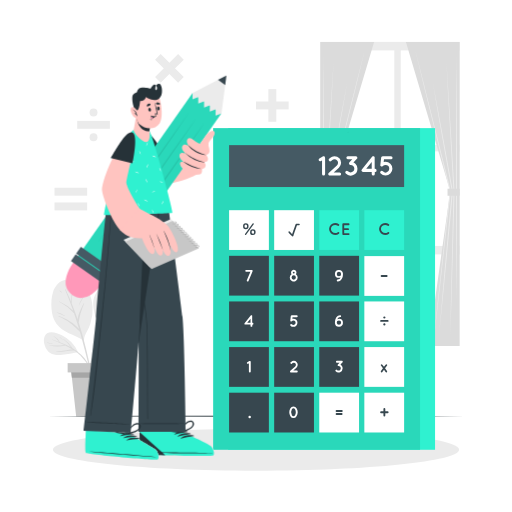
t = 0.00 s
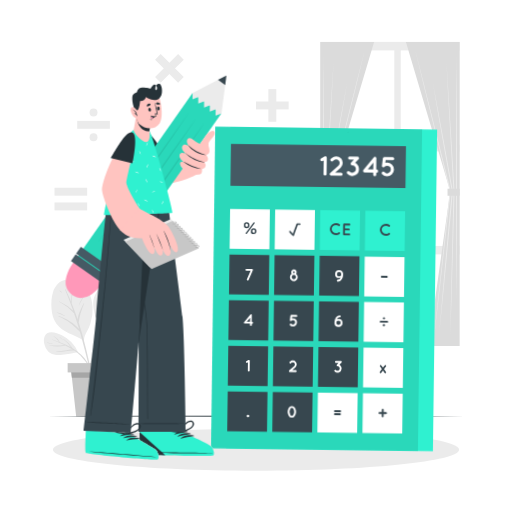
t = 0.56 s
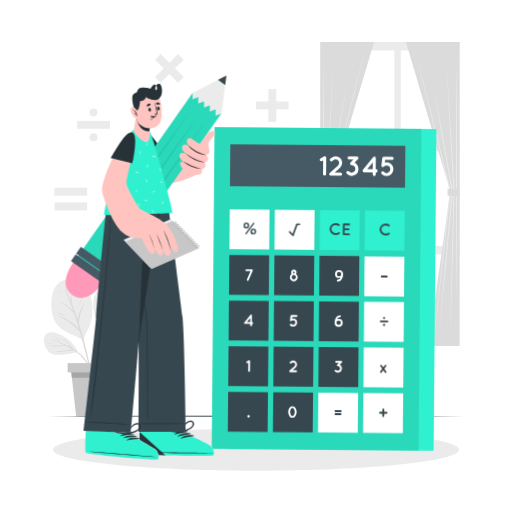
t = 1.13 s
t = 1.50 s: frame unchanged from t = 0.00 s, image omitted
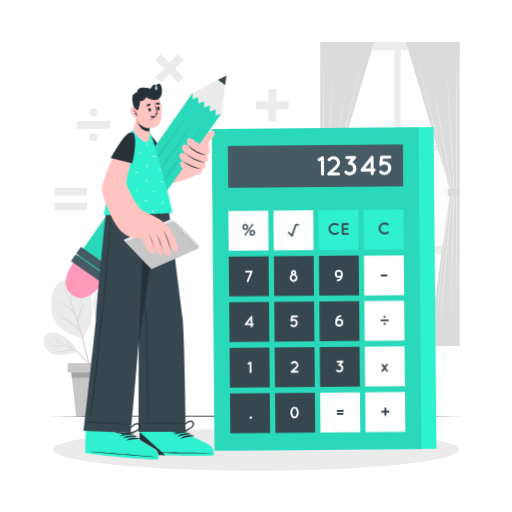
t = 1.88 s
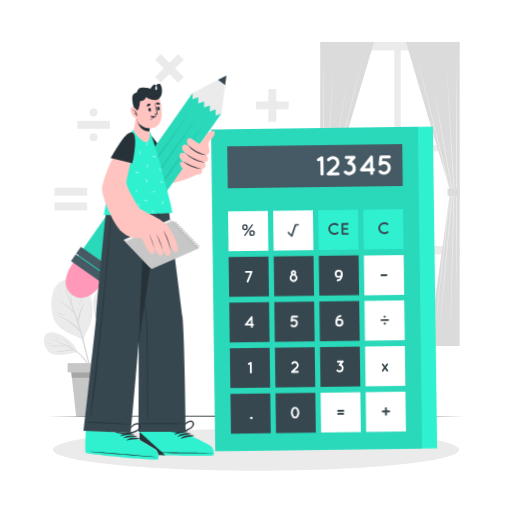
t = 2.44 s

The animated SVG that drew these frames (rendered in a browser with its animation timeline set to each time). Animation: 1 CSS @keyframes rule; one cycle of 3.00 s, repeats indefinitely.

<svg class="animated" id="freepik_stories-calculator" xmlns="http://www.w3.org/2000/svg" viewBox="0 0 500 500" version="1.1" xmlns:xlink="http://www.w3.org/1999/xlink" xmlns:svgjs="http://svgjs.com/svgjs"><style>svg#freepik_stories-calculator:not(.animated) .animable {opacity: 0;}svg#freepik_stories-calculator.animated #freepik--Calculator--inject-75 {animation: 3s Infinite  linear wind;animation-delay: 0s;}            @keyframes wind {                0% {                    transform: rotate( 0deg );                }                25% {                    transform: rotate( 1deg );                }                75% {                    transform: rotate( -1deg );                }            }        </style><g id="freepik--background-complete--inject-75" class="animable" style="transform-origin: 245.866px 223.77px;"><g id="eldqko684cpnn"><rect x="312.82" y="40.91" width="136.06" height="207.55" style="fill: rgb(235, 235, 235); transform-origin: 380.85px 144.685px; transform: rotate(180deg);" class="animable"></rect></g><g id="elnhcw9aejma"><rect x="391.37" y="49.23" width="57.51" height="92.32" style="fill: rgb(255, 255, 255); transform-origin: 420.125px 95.39px; transform: rotate(180deg);" class="animable"></rect></g><g id="elgjkchsobw9t"><rect x="327.58" y="49.23" width="57.51" height="92.32" style="fill: rgb(255, 255, 255); transform-origin: 356.335px 95.39px; transform: rotate(180deg);" class="animable"></rect></g><g id="elz4f89y6cori"><rect x="391.37" y="147.83" width="57.51" height="92.32" style="fill: rgb(255, 255, 255); transform-origin: 420.125px 193.99px; transform: rotate(180deg);" class="animable"></rect></g><g id="el7269hcoy4pn"><rect x="327.58" y="147.83" width="57.51" height="92.32" style="fill: rgb(255, 255, 255); transform-origin: 356.335px 193.99px; transform: rotate(180deg);" class="animable"></rect></g><polygon points="365.31 40.91 312.82 40.91 312.82 337.85 343.2 337.85 322 186.75 365.31 40.91" style="fill: rgb(219, 219, 219); transform-origin: 339.065px 189.38px;" id="elf2kblvh2em" class="animable"></polygon><polygon points="356.22 48.94 347.9 83.45 339.43 117.93 322.48 186.87 322.49 186.7 330.33 258.75 334.25 294.78 338 330.82 333.76 294.83 329.67 258.82 321.5 186.81 321.49 186.72 321.52 186.63 338.79 117.77 347.43 83.34 356.22 48.94" style="fill: rgb(235, 235, 235); transform-origin: 338.855px 189.88px;" id="el3tg2czoish" class="animable"></polygon><polygon points="315.95 55.03 316.19 84.81 316.33 114.59 316.45 174.15 316.33 233.7 316.19 263.48 315.95 293.26 315.7 263.48 315.56 233.7 315.45 174.15 315.56 114.59 315.7 84.81 315.95 55.03" style="fill: rgb(235, 235, 235); transform-origin: 315.95px 174.145px;" id="eldkryo6m167h" class="animable"></polygon><path d="M325.75,60.61l-1.62,31.65-1.77,31.65-3.56,63.28v0c.35,11.76.57,23.51.87,35.26l.83,35.26.83,35.26L322,328.2,320.83,293l-1-35.26-1-35.25c-.32-11.76-.71-23.51-1-35.26v0l3.87-63.27,2-31.63Z" style="fill: rgb(235, 235, 235); transform-origin: 321.79px 194.405px;" id="eligenkro9cer" class="animable"></path><path d="M332.59,323.63l-3.44-34.16-3.33-34.18c-2.13-22.79-4.34-45.57-6.4-68.37v-.13l9.73-53.21L334.1,107l5-26.58-4.6,26.66-4.67,26.64L320.37,187v-.13c2.18,22.79,4.19,45.59,6.29,68.39l3,34.2Z" style="fill: rgb(235, 235, 235); transform-origin: 329.26px 202.025px;" id="elxwnxw8dkru" class="animable"></path><g id="elzu6asn1yvzk"><rect x="312.82" y="184.26" width="11.85" height="6.92" style="fill: rgb(219, 219, 219); transform-origin: 318.745px 187.72px; transform: rotate(180deg);" class="animable"></rect></g><polygon points="396.4 40.91 448.88 40.91 448.88 337.85 418.5 337.85 439.71 186.75 396.4 40.91" style="fill: rgb(219, 219, 219); transform-origin: 422.64px 189.38px;" id="eljnp4d58ny3e" class="animable"></polygon><polygon points="405.49 48.94 414.28 83.34 422.92 117.77 440.19 186.63 440.21 186.72 440.2 186.81 432.04 258.82 427.95 294.83 423.71 330.82 427.46 294.78 431.38 258.75 439.22 186.7 439.23 186.87 422.28 117.93 413.81 83.45 405.49 48.94" style="fill: rgb(235, 235, 235); transform-origin: 422.85px 189.88px;" id="els0cfnzmzitg" class="animable"></polygon><polygon points="445.76 55.03 446 84.81 446.14 114.59 446.26 174.15 446.15 233.7 446.01 263.48 445.76 293.26 445.52 263.48 445.38 233.7 445.26 174.15 445.38 114.59 445.52 84.81 445.76 55.03" style="fill: rgb(235, 235, 235); transform-origin: 445.76px 174.145px;" id="el2q3w2ya2je3" class="animable"></polygon><path d="M436,60.61,438,92.24,440,123.87l3.88,63.27v0c-.26,11.75-.65,23.5-1,35.26l-1,35.25-1,35.26-1.17,35.25.67-35.27.83-35.26.83-35.26c.29-11.75.52-23.5.87-35.26v0l-3.56-63.28-1.77-31.65Z" style="fill: rgb(235, 235, 235); transform-origin: 439.94px 194.385px;" id="elcevmbo3ur4" class="animable"></path><path d="M429.12,323.63,432,289.42l3-34.2c2.1-22.8,4.11-45.6,6.29-68.39V187l-9.48-53.25-4.67-26.64L422.6,80.41l5,26.58,4.94,26.59,9.73,53.21v.13c-2,22.8-4.27,45.58-6.4,68.37l-3.32,34.18Z" style="fill: rgb(235, 235, 235); transform-origin: 432.435px 202.02px;" id="el85t9rhb167w" class="animable"></path><rect x="437.03" y="184.26" width="11.85" height="6.92" style="fill: rgb(219, 219, 219); transform-origin: 442.955px 187.72px;" id="elf7tj6bxkdkf" class="animable"></rect><path d="M90.4,299.46a43.71,43.71,0,0,1-2.14,16.69,45.72,45.72,0,0,1-3.14,7.21c-1.57,3-3.19,5.85-3.12,9.23.31.24-.8.12-.81-.21-8.57-5.79-20-7.61-26.25-16.49-3-4.2-4.22-9.34-4.62-14.41-.43-5.52-.19-11.58,1.63-16.85,1.53-4.45,4.53-8.63,9-10.53s10.35-1.32,14.88.48C85.58,278.47,89.73,289.66,90.4,299.46Z" style="fill: rgb(235, 235, 235); transform-origin: 70.3159px 302.82px;" id="elvqk5ge9u0o8" class="animable"></path><path d="M89.88,366.17c-.91-4.17-1.81-8.34-2.76-12.5-1.84-8.16-3.79-16.3-6-24.36q-2-7.24-4.29-14.37a82.71,82.71,0,0,1,1.74-8.59c1-3.41,2.36-6.69,3.64-10,.08-.2-.25-.34-.35-.15-2.38,4.53-5.47,10.33-6,15.87-1.79-5.38-3.73-10.71-5.86-16a66.19,66.19,0,0,1,1.39-12.82.16.16,0,0,0-.3-.08,45.83,45.83,0,0,0-1.75,11.27c-1.63-4-3.37-7.87-5.25-11.73-.17-.35-.65-.05-.51.29,2.87,6.75,5.48,13.61,7.9,20.55a43.31,43.31,0,0,0-13.43-9.22c-.22-.1-.41.21-.19.32a51.37,51.37,0,0,1,14.43,11.24q2.58,7.62,4.88,15.32C72,315.31,64.61,311.1,57.34,308.59c-.25-.08-.35.3-.11.39,8.39,3.25,14.69,8.64,20.78,15q.9,3.12,1.76,6.24Q83,342.06,85.89,354q1.38,5.73,2.7,11.47c.94,4.12,1.6,8.44,2.93,12.44.13.39.8.35.75-.1A116.61,116.61,0,0,0,89.88,366.17Z" style="fill: rgb(219, 219, 219); transform-origin: 74.6828px 330.365px;" id="elwum7qr65ugj" class="animable"></path><path d="M80.74,290.82a22.24,22.24,0,0,0-3.85,7.8c0,.07.09.13.12.05a70.74,70.74,0,0,1,4.11-7.62C81.28,290.8,80.91,290.6,80.74,290.82Z" style="fill: rgb(219, 219, 219); transform-origin: 79.0246px 294.717px;" id="ela8zieph8njb" class="animable"></path><path d="M63.3,308.27a23.52,23.52,0,0,0-7.83-3.33c-.07,0-.13.09,0,.12,1.25.64,2.58,1.12,3.85,1.72s2.51,1.32,3.8,1.89A.23.23,0,0,0,63.3,308.27Z" style="fill: rgb(219, 219, 219); transform-origin: 59.3851px 306.806px;" id="elw035houftg" class="animable"></path><path d="M60.53,285.45a16.49,16.49,0,0,0-2.46-1.8.14.14,0,0,0-.17.22,16.83,16.83,0,0,0,2.42,1.85C60.48,285.83,60.69,285.57,60.53,285.45Z" style="fill: rgb(219, 219, 219); transform-origin: 59.2226px 284.688px;" id="el4ubnx68vrx3" class="animable"></path><path d="M118.11,316.79c-6.55,1.67-13.12,3.19-19.67,4.84-.56.15-10.68-21.24-6.31-31.88,4-9.86,12.7-17,22.81-20,4.68-1.39,10.41-2.49,15.25-1.22,4.3,1.13,7.23,4.8,8.48,8.94,1.7,5.62.8,12.21-.46,17.83a31.19,31.19,0,0,1-6.94,14.3C127.68,313.54,123.21,315.5,118.11,316.79Z" style="fill: rgb(235, 235, 235); transform-origin: 115.322px 294.801px;" id="el1kw14614n2t" class="animable"></path><path d="M128.26,297.24a85.79,85.79,0,0,1-12.88,4.5,52.89,52.89,0,0,0-8.59,2.74c3-6,6.21-11.84,9.62-17.62,4.23-1.05,8.7-2.77,12-5.6a.18.18,0,0,0-.22-.28c-3.54,2.3-7.4,3.61-11.28,5.11.92-1.55,1.85-3.11,2.8-4.66.26-.43-.33-.89-.64-.48a137.3,137.3,0,0,0-9.8,15.09,70.71,70.71,0,0,1-.11-14.18.1.1,0,0,0-.19,0,47.2,47.2,0,0,0-.45,15.55c-2.44,4.44-4.69,9-6.73,13.63-.63-2.85-1.48-5.67-2-8.54A38.8,38.8,0,0,1,99.3,290c0-.12-.16-.14-.19,0a44,44,0,0,0,1.82,23c-1.19,2.78-2.33,5.58-3.39,8.39A169.82,169.82,0,0,0,87.2,365.89a.28.28,0,0,0,.55.06,222.58,222.58,0,0,1,11.37-44c2.1-5.57,4.47-11,7-16.24,3.87-1,7.73-2.37,11.54-3.52a36.1,36.1,0,0,0,10.69-4.73A.14.14,0,0,0,128.26,297.24Z" style="fill: rgb(219, 219, 219); transform-origin: 107.83px 323.474px;" id="el5kpas8vddq4" class="animable"></path><path d="M134.53,291.39c-4,1.25-7.83,3.07-11.84,4.35-.19.06-.1.35.09.32,4.22-.7,8.42-1.83,11.9-4.44C134.81,291.52,134.67,291.34,134.53,291.39Z" style="fill: rgb(219, 219, 219); transform-origin: 128.658px 293.722px;" id="elwajdo7jwoi7" class="animable"></path><path d="M102.56,281.59c0-.21-.25-.34-.32-.13-1.23,3.61-2.13,7.45-1.22,11.22,0,.15.27.16.28,0C101.64,288.92,101.57,285.26,102.56,281.59Z" style="fill: rgb(219, 219, 219); transform-origin: 101.604px 287.075px;" id="elxldztziemys" class="animable"></path><path d="M119.24,273.8a9.6,9.6,0,0,0-2,6.14c0,.14.22.23.26.06.56-2.07,1.44-3.94,2.16-5.94A.27.27,0,0,0,119.24,273.8Z" style="fill: rgb(219, 219, 219); transform-origin: 118.449px 276.923px;" id="el1fshi7pxtfy" class="animable"></path><path d="M138.71,331.72c-1.9,6-6.41,14.35-13.55,14.42-4.63,0-9.29-.51-13.94-.57-5-.08-10-.07-14.91.23-.41,0,.6-14.89,12.54-22.15,3.35-2,7.44-2.68,11.24-3.5a52.1,52.1,0,0,1,13.28-1.38c2.74.11,5,.69,6,3.5S139.62,328.85,138.71,331.72Z" style="fill: rgb(235, 235, 235); transform-origin: 118.042px 332.447px;" id="eluv9derr8v6o" class="animable"></path><path d="M133.57,324.18c-2.9.74-5.83,1.6-8.74,2.53a31.29,31.29,0,0,1,2.4-2.35c1.26-1,2.63-1.87,4-2.78.11-.08,0-.3-.1-.24a16.37,16.37,0,0,0-7.05,5.61c-3.63,1.17-7.23,2.46-10.69,3.88a39.68,39.68,0,0,0-6.84,3.61,27,27,0,0,1,2.47-4.31c1.59-2.06,3.73-3.2,5.81-4.66a.19.19,0,0,0-.19-.32,17,17,0,0,0-9.31,10.11,38.82,38.82,0,0,0-6.78,6.15c-7.91,9-14.13,20.92-14.15,33.11,0,.29.46.38.52.07A67.57,67.57,0,0,1,100,342.21q.86-1,1.74-1.89a54.71,54.71,0,0,1,6.53-.49c2.54,0,5.07.38,7.6.58,4.17.34,8.78.39,12.54-1.71.17-.09.06-.38-.13-.31-8.38,3.05-17.18-.82-25.59,1a39.4,39.4,0,0,1,12.4-8l.77-.31c5.38.65,11.07,2.05,16.31.3.15-.05.09-.29-.07-.24-5.07,1.26-9.92-.33-14.92-.58,5.44-2.12,11-3.81,16.45-5.91C134.06,324.47,134.07,324.05,133.57,324.18Z" style="fill: rgb(219, 219, 219); transform-origin: 109.175px 348.057px;" id="elxe9s8q0ebcf" class="animable"></path><path d="M136,329.48a73.45,73.45,0,0,1-7.84.59c-.06,0-.08.1,0,.11a16.3,16.3,0,0,0,7.9-.5A.1.1,0,0,0,136,329.48Z" style="fill: rgb(219, 219, 219); transform-origin: 132.12px 329.963px;" id="elf3wubpd60zw" class="animable"></path><path d="M118.25,324.31a12.62,12.62,0,0,0-3.87,2.7c-.14.12,0,.36.19.25.66-.48,1.34-.93,2-1.37a19.38,19.38,0,0,0,1.89-1.19C118.66,324.55,118.47,324.24,118.25,324.31Z" style="fill: rgb(219, 219, 219); transform-origin: 116.434px 325.794px;" id="el5vxjiv30t7g" class="animable"></path><path d="M76.07,343.71c.08.2-.2.38-.31.17h0a.28.28,0,0,1-.19.12A119.08,119.08,0,0,1,61,346.54c-3.95.35-8.51.57-12-1.72-4.69-3.11-7.77-11.42-5.24-16.69,3-6.27,12-2.87,16.56-.64A33.22,33.22,0,0,1,76.07,343.71Z" style="fill: rgb(235, 235, 235); transform-origin: 59.468px 335.651px;" id="elo4qfu3gausr" class="animable"></path><path d="M79.57,346.61A46.58,46.58,0,0,0,70.86,340,29.91,29.91,0,0,0,62,331c-.17-.11-.32.16-.16.28a39.67,39.67,0,0,1,7.44,7.83,81.66,81.66,0,0,0-10.93-5,14.6,14.6,0,0,0-5.87-5.89s-.11.05-.06.08a24.12,24.12,0,0,1,5.3,5.57c-2.22-.83-4.46-1.6-6.71-2.34-.2-.07-.27.24-.08.31,4,1.56,8.07,3.21,12,5.1a46.18,46.18,0,0,1-14.56,0,.11.11,0,0,0-.06.21,28.78,28.78,0,0,0,15.46.23,73.85,73.85,0,0,1,7.33,4.1,18.41,18.41,0,0,0-5.93.49A45.11,45.11,0,0,1,54.8,343.1c-.13,0-.17.21,0,.23,6,1,11.75-1.7,17.74-1a47.55,47.55,0,0,1,6.23,5.09,47.07,47.07,0,0,1,9.1,12.83c2.52,5.13,3.88,10.57,5.92,15.87a.19.19,0,0,0,.37-.1C92.39,365.58,87.18,354.05,79.57,346.61Z" style="fill: rgb(219, 219, 219); transform-origin: 71.2047px 352.241px;" id="el12t98kqsobq" class="animable"></path><path d="M61.35,332.28a6.83,6.83,0,0,0-1.54-1.88A6.13,6.13,0,0,0,58,329.06c-.06,0-.09.06-.06.1.5.57,1.19,1,1.72,1.52s1,1.17,1.53,1.7A.09.09,0,0,0,61.35,332.28Z" style="fill: rgb(219, 219, 219); transform-origin: 59.6463px 330.742px;" id="elx31imw7l91" class="animable"></path><path d="M51.39,335.52c-.89-.23-1.84-.21-2.75-.4a22.18,22.18,0,0,1-2.67-.8.11.11,0,0,0-.09.2,8.87,8.87,0,0,0,5.51,1.28A.15.15,0,0,0,51.39,335.52Z" style="fill: rgb(219, 219, 219); transform-origin: 48.6545px 335.077px;" id="elh2a9u2ldwnk" class="animable"></path><polygon points="108.3 357.67 107.31 368.86 103.97 406.63 74.39 406.63 70.21 368.86 68.98 357.67 108.3 357.67" style="fill: rgb(199, 199, 199); transform-origin: 88.64px 382.15px;" id="el64jlbjmc2w" class="animable"></polygon><polygon points="108.3 357.67 107.31 368.86 70.21 368.86 68.98 357.67 108.3 357.67" style="fill: rgb(166, 166, 166); transform-origin: 88.64px 363.265px;" id="el5xfm9yqrysj" class="animable"></polygon><rect x="66.05" y="354.62" width="45.18" height="9.08" style="fill: rgb(199, 199, 199); transform-origin: 88.64px 359.16px;" id="ela0n97z6z7i7" class="animable"></rect><rect x="250" y="99.11" width="31.89" height="7.74" style="fill: rgb(235, 235, 235); transform-origin: 265.945px 102.98px;" id="el59dggwrekw9" class="animable"></rect><g id="el5hpafw8awsn"><rect x="250" y="99.11" width="31.89" height="7.74" style="fill: rgb(235, 235, 235); transform-origin: 265.945px 102.98px; transform: rotate(90deg);" class="animable"></rect></g><rect x="75.39" y="118.03" width="31.89" height="7.74" style="fill: rgb(235, 235, 235); transform-origin: 91.335px 121.9px;" id="el8vutzokcmkh" class="animable"></rect><circle cx="91.34" cy="109.82" r="3.87" style="fill: rgb(235, 235, 235); transform-origin: 91.34px 109.82px;" id="elbrdbwt5qb0a" class="animable"></circle><circle cx="91.34" cy="133.97" r="3.87" style="fill: rgb(235, 235, 235); transform-origin: 91.34px 133.97px;" id="elb6cacazyfki" class="animable"></circle><g id="el4cgnb2aoqih"><rect x="149.48" y="62.9" width="31.89" height="7.74" style="fill: rgb(235, 235, 235); transform-origin: 165.425px 66.77px; transform: rotate(-45deg);" class="animable"></rect></g><g id="el8006pyepllq"><rect x="149.48" y="62.9" width="31.89" height="7.74" style="fill: rgb(235, 235, 235); transform-origin: 165.425px 66.77px; transform: rotate(45deg);" class="animable"></rect></g><rect x="53.25" y="197.72" width="31.89" height="7.74" style="fill: rgb(235, 235, 235); transform-origin: 69.195px 201.59px;" id="elgxnyvmb94id" class="animable"></rect><rect x="53.25" y="183.35" width="31.89" height="7.74" style="fill: rgb(235, 235, 235); transform-origin: 69.195px 187.22px;" id="elehkitosf1dt" class="animable"></rect></g><g id="freepik--Shadow--inject-75" class="animable" style="transform-origin: 250px 439.23px;"><path d="M448.31,439.23c0,11.28-88.78,20.42-198.31,20.42S51.69,450.51,51.69,439.23,140.47,418.81,250,418.81,448.31,428,448.31,439.23Z" style="fill: rgb(235, 235, 235); transform-origin: 250px 439.23px;" id="elqo9dkf1c8i" class="animable"></path></g><g id="freepik--Floor--inject-75" class="animable" style="transform-origin: 249.995px 406.445px;"><polygon points="46.98 406.44 97.74 406.2 148.49 406.11 250 405.95 351.51 406.11 402.26 406.2 453.01 406.44 402.26 406.69 351.51 406.78 250 406.94 148.49 406.78 97.74 406.69 46.98 406.44" style="fill: rgb(38, 50, 56); transform-origin: 249.995px 406.445px;" id="ell34wwvqy2d" class="animable"></polygon></g><g id="freepik--Calculator--inject-75" class="animable" style="transform-origin: 316.505px 282.18px;"><rect x="222.8" y="125.12" width="202.05" height="314.12" style="fill: rgb(47, 241, 208); transform-origin: 323.825px 282.18px;" id="elflun4n7ga1" class="animable"></rect><rect x="208.16" y="125.12" width="202.05" height="314.12" style="fill: rgb(47, 241, 208); transform-origin: 309.185px 282.18px;" id="el9ytqurzf7vf" class="animable"></rect><g id="el6y6bpilt5qo"><rect x="208.16" y="125.12" width="202.05" height="314.12" style="opacity: 0.1; transform-origin: 309.185px 282.18px;" class="animable"></rect></g><rect x="223.72" y="205.26" width="38.85" height="38.85" style="fill: rgb(255, 255, 255); transform-origin: 243.145px 224.685px;" id="elfy5e98ireym" class="animable"></rect><rect x="267.74" y="205.26" width="38.85" height="38.85" style="fill: rgb(255, 255, 255); transform-origin: 287.165px 224.685px;" id="el9iqds9nunb8" class="animable"></rect><rect x="311.77" y="205.26" width="38.85" height="38.85" style="fill: rgb(47, 241, 208); transform-origin: 331.195px 224.685px;" id="elq49bwuj3s6" class="animable"></rect><rect x="355.79" y="205.26" width="38.85" height="38.85" style="fill: rgb(47, 241, 208); transform-origin: 375.215px 224.685px;" id="elbc7c7sm88xj" class="animable"></rect><rect x="223.72" y="249.82" width="38.85" height="38.85" style="fill: rgb(55, 71, 79); transform-origin: 243.145px 269.245px;" id="ela50phh2r9n" class="animable"></rect><rect x="267.74" y="249.82" width="38.85" height="38.85" style="fill: rgb(55, 71, 79); transform-origin: 287.165px 269.245px;" id="el3374y9vc34z" class="animable"></rect><rect x="311.77" y="249.82" width="38.85" height="38.85" style="fill: rgb(55, 71, 79); transform-origin: 331.195px 269.245px;" id="el2782va3e25k" class="animable"></rect><rect x="355.79" y="250.1" width="38.85" height="38.85" style="fill: rgb(255, 255, 255); transform-origin: 375.215px 269.525px;" id="elp2cq4kzwss" class="animable"></rect><rect x="223.72" y="294.38" width="38.85" height="38.85" style="fill: rgb(55, 71, 79); transform-origin: 243.145px 313.805px;" id="elpwx3vo5gtt" class="animable"></rect><rect x="267.74" y="294.38" width="38.85" height="38.85" style="fill: rgb(55, 71, 79); transform-origin: 287.165px 313.805px;" id="elbaxwpis35bj" class="animable"></rect><rect x="311.77" y="294.38" width="38.85" height="38.85" style="fill: rgb(55, 71, 79); transform-origin: 331.195px 313.805px;" id="el9mlck53v42d" class="animable"></rect><rect x="355.79" y="294.38" width="38.85" height="38.85" style="fill: rgb(255, 255, 255); transform-origin: 375.215px 313.805px;" id="el4rs551zoaxq" class="animable"></rect><rect x="223.72" y="338.94" width="38.85" height="38.85" style="fill: rgb(55, 71, 79); transform-origin: 243.145px 358.365px;" id="el1xc7fpelgih" class="animable"></rect><rect x="267.74" y="338.94" width="38.85" height="38.85" style="fill: rgb(55, 71, 79); transform-origin: 287.165px 358.365px;" id="elmjc49h67vh" class="animable"></rect><rect x="311.77" y="338.94" width="38.85" height="38.85" style="fill: rgb(55, 71, 79); transform-origin: 331.195px 358.365px;" id="el2n8vdgcy07y" class="animable"></rect><rect x="355.79" y="338.94" width="38.85" height="38.85" style="fill: rgb(255, 255, 255); transform-origin: 375.215px 358.365px;" id="el5kbgizh1pd" class="animable"></rect><rect x="223.72" y="383.5" width="38.85" height="38.85" style="fill: rgb(55, 71, 79); transform-origin: 243.145px 402.925px;" id="el0g3y6uyk1l5b" class="animable"></rect><rect x="267.74" y="383.5" width="38.85" height="38.85" style="fill: rgb(55, 71, 79); transform-origin: 287.165px 402.925px;" id="elygd0foabtnc" class="animable"></rect><rect x="311.77" y="383.5" width="38.85" height="38.85" style="fill: rgb(255, 255, 255); transform-origin: 331.195px 402.925px;" id="elm4qiwa1mnd" class="animable"></rect><rect x="355.79" y="383.5" width="38.85" height="38.85" style="fill: rgb(255, 255, 255); transform-origin: 375.215px 402.925px;" id="el3d4mr8wio27" class="animable"></rect><path d="M237.37,220.91v0a2.73,2.73,0,0,1,2.69-2.89,2.69,2.69,0,0,1,2.65,2.86v0a2.74,2.74,0,0,1-2.69,2.9A2.7,2.7,0,0,1,237.37,220.91Zm3.9,0v0c0-.9-.52-1.65-1.25-1.65s-1.21.75-1.21,1.62v0c0,.93.52,1.65,1.25,1.65S241.27,221.78,241.27,220.91Zm-2,7.55,7.43-10.14a.6.6,0,0,1,.55-.29.63.63,0,0,1,.64.63.75.75,0,0,1-.14.42l-7.43,10.14a.67.67,0,0,1-.56.29.62.62,0,0,1-.63-.63A.73.73,0,0,1,239.23,228.46Zm5-1.76v0a2.73,2.73,0,0,1,2.69-2.89,2.7,2.7,0,0,1,2.65,2.86v0a2.74,2.74,0,0,1-2.68,2.9A2.71,2.71,0,0,1,244.21,226.7Zm3.9,0v0c0-.9-.52-1.65-1.24-1.65s-1.22.75-1.22,1.62v0c0,.93.52,1.65,1.25,1.65S248.11,227.57,248.11,226.7Z" style="fill: rgb(55, 71, 79); transform-origin: 243.49px 223.795px;" id="el664nf2k9fib" class="animable"></path><path d="M321.35,223.61a5.94,5.94,0,0,1,5.93-5.83,6,6,0,0,1,3.74,1.27.93.93,0,0,1-1.13,1.47,4.06,4.06,0,0,0-2.61-.89,4.29,4.29,0,0,0-2.91,1.16,4,4,0,0,0-1.18,2.82,3.91,3.91,0,0,0,1.18,2.81,4.3,4.3,0,0,0,2.91,1.17,4.08,4.08,0,0,0,2.61-.89,1,1,0,0,1,1.29.17,1,1,0,0,1-.16,1.3,6.06,6.06,0,0,1-3.74,1.26A5.91,5.91,0,0,1,321.35,223.61Z" style="fill: rgb(55, 71, 79); transform-origin: 326.35px 223.605px;" id="elppxn68ntg2h" class="animable"></path><path d="M334.32,228.54V219a.87.87,0,0,1,.89-.89h5.28a.9.9,0,0,1,0,1.79h-4.38v3h3.77a.9.9,0,0,1,0,1.8h-3.77v3h4.38a.92.92,0,0,1,.89.91.91.91,0,0,1-.89.89h-5.24s0,0,0,0v0A.88.88,0,0,1,334.32,228.54Z" style="fill: rgb(55, 71, 79); transform-origin: 337.848px 223.806px;" id="eliltpx7xvzfm" class="animable"></path><path d="M370.17,223.61a5.94,5.94,0,0,1,5.93-5.83,6,6,0,0,1,3.74,1.27.93.93,0,0,1-1.13,1.47,4.08,4.08,0,0,0-2.61-.89,4.29,4.29,0,0,0-2.91,1.16,4,4,0,0,0-1.18,2.82,3.91,3.91,0,0,0,1.18,2.81,4.3,4.3,0,0,0,2.91,1.17,4.1,4.1,0,0,0,2.61-.89,1,1,0,0,1,1.29.17,1,1,0,0,1-.16,1.3,6.09,6.09,0,0,1-3.74,1.26A5.91,5.91,0,0,1,370.17,223.61Z" style="fill: rgb(55, 71, 79); transform-origin: 375.17px 223.605px;" id="elpv81asatdt9" class="animable"></path><path d="M246.69,264.78l-4,9.56a.85.85,0,0,1-.82.54.86.86,0,0,1-.34-.07.91.91,0,0,1-.49-1.16l3.5-8.3h-4.18a.92.92,0,0,1-.89-.91.89.89,0,0,1,.89-.89h5.55a.47.47,0,0,1,.16,0,1.4,1.4,0,0,1,.34.13l0,.05s.05,0,.06.06.05.05.07.07,0,.05,0,.06l0,.08.06.09s0,.06,0,.08a.19.19,0,0,1,0,.08,1,1,0,0,1,0,.35A.5.5,0,0,1,246.69,264.78Z" style="fill: rgb(255, 255, 255); transform-origin: 243.08px 269.212px;" id="elxn8rojlow7" class="animable"></path><path d="M290.7,271a3.87,3.87,0,1,1-6-3.22,2.67,2.67,0,1,1,4.81-1.6,2.62,2.62,0,0,1-.54,1.6A3.88,3.88,0,0,1,290.7,271Zm-1.77,0a2.11,2.11,0,0,0-2.08-2.11,2.13,2.13,0,0,0-2.12,2.11,2.11,2.11,0,0,0,2.12,2.08A2.08,2.08,0,0,0,288.93,271Zm-3-4.82a.91.91,0,1,0,1.82,0,.9.9,0,0,0-.89-.89A.91.91,0,0,0,285.92,266.21Z" style="fill: rgb(255, 255, 255); transform-origin: 286.83px 269.197px;" id="elk69yl5tw4j" class="animable"></path><path d="M327.07,267.47a3.93,3.93,0,0,1,7.83-.4l0,0c0,.3,0,.61,0,.92a9.3,9.3,0,0,1-.57,3.31,5.64,5.64,0,0,1-2.09,2.77,4.59,4.59,0,0,1-2.42.76.9.9,0,0,1-.94-.86.92.92,0,0,1,.87-.93,3,3,0,0,0,1.52-.46,3.12,3.12,0,0,0,1-1.13,2.74,2.74,0,0,0,.21-.42,3.8,3.8,0,0,1-1.55.32A3.91,3.91,0,0,1,327.07,267.47Zm1.8,0a2.13,2.13,0,1,0,4.25,0,2.13,2.13,0,0,0-4.25,0Z" style="fill: rgb(255, 255, 255); transform-origin: 330.985px 269.225px;" id="el3j61za3xuxx" class="animable"></path><path d="M371.74,269.53a1,1,0,0,1,1-1h5a1,1,0,0,1,0,1.93h-5A1,1,0,0,1,371.74,269.53Z" style="fill: rgb(55, 71, 79); transform-origin: 375.109px 269.495px;" id="elivf3jf2m44" class="animable"></path><path d="M247.48,316.15a.89.89,0,0,1-.91.89h-.16v1.23a.89.89,0,0,1-1.78,0V317h-5.09a.77.77,0,0,1-.55-.2.86.86,0,0,1-.15-1.24l6-7.44s0,0,0,0l0-.07A.18.18,0,0,0,245,308s0,0,.06-.05,0,0,.1,0,0-.05.06-.05l.1,0a.1.1,0,0,0,.07,0h.27a.12.12,0,0,0,.08,0s.07,0,.1,0l.06,0,.09.06s0,0,.08.05,0,0,0,0,.05,0,.05,0l.07.07,0,.06a.3.3,0,0,1,.07.08.11.11,0,0,0,0,.07.19.19,0,0,1,0,.09s0,.05,0,.07a.13.13,0,0,1,0,.09s0,.05,0,.09v6.58h.16A.9.9,0,0,1,247.48,316.15Zm-2.85-4.89-3.22,4h3.22Z" style="fill: rgb(255, 255, 255); transform-origin: 243.062px 313.53px;" id="elnq83hkrbkl" class="animable"></path><path d="M289.3,312.3a4,4,0,0,1,1.18,2.85A4.07,4.07,0,0,1,289.3,318a4,4,0,0,1-2.83,1.18h0a3.92,3.92,0,0,1-2.81-1.18.9.9,0,0,1,0-1.3.92.92,0,0,1,1.29,0,2.16,2.16,0,0,0,3.09,0,2.19,2.19,0,0,0,.65-1.53,2.19,2.19,0,0,0-2.18-2.19,2.19,2.19,0,0,0-1.56.63.91.91,0,0,1-1.29,0c-.07-.06-.11-.14-.18-.21s0-.05,0-.05a.12.12,0,0,0,0-.08c0-.05,0-.08,0-.11s0,0,0,0a.66.66,0,0,1,0-.28l.49-4.19a.93.93,0,0,1,.4-.64s.05,0,.06,0,0,0,.05,0a1,1,0,0,1,.42-.1h4.78a.92.92,0,1,1,0,1.83h-4l-.2,1.6a4.53,4.53,0,0,1,1.09-.14A4,4,0,0,1,289.3,312.3Z" style="fill: rgb(255, 255, 255); transform-origin: 287.039px 313.563px;" id="elw8q6fdj1iq" class="animable"></path><path d="M334.92,315.24a3.93,3.93,0,0,1-7.83.41s0,0,0,0c0-.3,0-.61,0-.92a9.52,9.52,0,0,1,.56-3.31,5.69,5.69,0,0,1,2.09-2.77,4.63,4.63,0,0,1,2.43-.76.89.89,0,0,1,.93.86.94.94,0,0,1-.87.94,2.9,2.9,0,0,0-1.52.45,3.4,3.4,0,0,0-1,1.13c-.08.13-.14.28-.21.42a3.8,3.8,0,0,1,1.55-.32A3.93,3.93,0,0,1,334.92,315.24Zm-1.8,0a2.13,2.13,0,1,0-4.25,0,2.13,2.13,0,0,0,4.25,0Z" style="fill: rgb(255, 255, 255); transform-origin: 331.005px 313.495px;" id="el34o4d4l6v5k" class="animable"></path><path d="M372.08,314.3a.84.84,0,0,1,0-1.68h6.54a.84.84,0,1,1,0,1.68Zm4.38-4.25v.08a1.12,1.12,0,0,1-2.23,0v-.08a1.12,1.12,0,0,1,2.23,0Zm0,6.74v.09a1.12,1.12,0,0,1-2.23,0v-.09a1.12,1.12,0,0,1,2.23,0Z" style="fill: rgb(55, 71, 79); transform-origin: 375.35px 313.465px;" id="el72l8w4zb99d" class="animable"></path><path d="M244.85,353.28v9.55a.9.9,0,0,1-.91.89.87.87,0,0,1-.88-.89v-8l-.65.37a.8.8,0,0,1-.45.13.9.9,0,0,1-.47-1.66l2-1.19.06,0s.05,0,.08-.05h.1s.05,0,.06,0a.25.25,0,0,1,.12,0h.17a.1.1,0,0,0,.07,0c.05,0,.06,0,.1,0a.08.08,0,0,1,.06,0s.07.05.1.05l.06.05.07.05a.12.12,0,0,1,.06.06l0,.06.07.07v0s0,0,0,.05,0,.05,0,.08,0,.07,0,.08a.45.45,0,0,0,0,.08.17.17,0,0,0,0,.12Z" style="fill: rgb(255, 255, 255); transform-origin: 242.961px 358.071px;" id="el1y8zio4zr1y" class="animable"></path><path d="M290.76,362.83a.88.88,0,0,1-.89.89h-5.76a.88.88,0,0,1-.66-.29.9.9,0,0,1,.05-1.27l4.79-4.33a2.09,2.09,0,0,0-1.41-3.64,2.17,2.17,0,0,0-1.41.53l-.5.46a.9.9,0,0,1-1.2-1.33l.5-.45a3.85,3.85,0,0,1,2.61-1,3.9,3.9,0,0,1,2.88,1.28,3.82,3.82,0,0,1,1,2.61,3.9,3.9,0,0,1-1.28,2.88l-3.05,2.76h3.44A.9.9,0,0,1,290.76,362.83Z" style="fill: rgb(255, 255, 255); transform-origin: 286.986px 358.06px;" id="elzj6g5xml20k" class="animable"></path><path d="M333.44,356.84a3.93,3.93,0,0,1,1.18,2.83,4,4,0,0,1-6.85,2.85.91.91,0,1,1,1.29-1.29,2.15,2.15,0,0,0,1.54.63,2.23,2.23,0,0,0,1.55-.63,2.17,2.17,0,0,0,.65-1.56,2.09,2.09,0,0,0-.65-1.53,2.17,2.17,0,0,0-1.54-.65.79.79,0,0,1-.66-.29s0,0,0,0a.91.91,0,0,1,0-1.29l1.65-1.68h-2.62a.92.92,0,0,1-.91-.93.9.9,0,0,1,.91-.9h4.77a.91.91,0,0,1,.81,1.34,1.88,1.88,0,0,1-.16.23l-2,2.1A3.55,3.55,0,0,1,333.44,356.84Z" style="fill: rgb(255, 255, 255); transform-origin: 331.085px 358.057px;" id="elth62yshrvd" class="animable"></path><path d="M378,357.05,376,359.71l1.92,2.67a.84.84,0,0,1-.16,1.16.93.93,0,0,1-.52.18,1.06,1.06,0,0,1-.71-.36L375,361.15l-1.62,2.21a.91.91,0,0,1-.67.36.88.88,0,0,1-.51-.18.81.81,0,0,1-.18-1.16l1.94-2.67L372,357.05a.79.79,0,0,1,.18-1.14.84.84,0,0,1,1.18.17l1.62,2.17,1.61-2.17a.91.91,0,0,1,1.23-.17A.82.82,0,0,1,378,357.05Z" style="fill: rgb(55, 71, 79); transform-origin: 374.994px 359.73px;" id="elrtr22jjslk" class="animable"></path><path d="M243.81,406a1.22,1.22,0,0,1,1.21,1.21,1.21,1.21,0,0,1-1.21,1.2,1.19,1.19,0,0,1-1.2-1.2A1.21,1.21,0,0,1,243.81,406Z" style="fill: rgb(255, 255, 255); transform-origin: 243.815px 407.205px;" id="ele2uvkqm82tw" class="animable"></path><path d="M282.48,402.62a7,7,0,0,1,1.1-3.87,3.41,3.41,0,0,1,6,0,7.46,7.46,0,0,1,0,7.73,3.4,3.4,0,0,1-6,0A7,7,0,0,1,282.48,402.62Zm6.39,0a5.37,5.37,0,0,0-.78-2.88,1.87,1.87,0,0,0-1.5-1,2,2,0,0,0-1.54,1,5.67,5.67,0,0,0,0,5.74,2,2,0,0,0,1.54,1,1.91,1.91,0,0,0,1.5-1A5.35,5.35,0,0,0,288.87,402.62Z" style="fill: rgb(255, 255, 255); transform-origin: 286.569px 402.621px;" id="elw21axt2zwcj" class="animable"></path><path d="M327.76,401.42a1,1,0,0,1,1-.94h5a.93.93,0,0,1,.93.94.91.91,0,0,1-.93.93h-5A.94.94,0,0,1,327.76,401.42Zm0,3a1,1,0,0,1,1-1h5a1,1,0,0,1,0,1.93h-5A1,1,0,0,1,327.76,404.41Z" style="fill: rgb(55, 71, 79); transform-origin: 331.225px 402.915px;" id="elgdp2yswfk7l" class="animable"></path><path d="M374.43,403.47h-2.3a.89.89,0,0,1-.89-.89.91.91,0,0,1,.89-.89h2.3v-2.24a.91.91,0,0,1,.92-.93.93.93,0,0,1,.92.93v2.24h2.3a.91.91,0,0,1,.89.89.89.89,0,0,1-.89.89h-2.3v2.25a.92.92,0,0,1-.92.92.91.91,0,0,1-.92-.92Z" style="fill: rgb(55, 71, 79); transform-origin: 375.35px 402.58px;" id="ely4n2f1yh4m7" class="animable"></path><path d="M292.73,219.2a.69.69,0,0,1-.69.69h-2c-.85,2.35-3,8.5-3.47,10.24a1.45,1.45,0,0,1-.35.55.75.75,0,0,1-.47.18.86.86,0,0,1-.65-.28s-2.16-2.11-2.83-2.86c-1-1.06-.55-1.56-.41-1.65a.82.82,0,0,1,.39-.13,1.26,1.26,0,0,1,.61.23l.7.73c.2.22.39.41.58.59l.55.56.62.62c.51-1.64,2.79-8.08,3.4-9.69h0a1.06,1.06,0,0,1,.19-.23.71.71,0,0,1,.52-.24H292A.69.69,0,0,1,292.73,219.2Z" style="fill: rgb(55, 71, 79); transform-origin: 287.184px 224.684px;" id="elp8q6cqme68" class="animable"></path><rect x="223.72" y="141.74" width="170.93" height="40.9" style="fill: rgb(69, 90, 100); transform-origin: 309.185px 162.19px;" id="el4tot5wp9at3" class="animable"></rect><path d="M317.48,154v15.93a1.5,1.5,0,0,1-1.51,1.48,1.46,1.46,0,0,1-1.48-1.48V156.65l-1.08.63a1.39,1.39,0,0,1-.76.21,1.51,1.51,0,0,1-.78-2.78l3.32-2s.08,0,.11-.05.08-.06.13-.08l.16,0a.15.15,0,0,1,.11,0,.42.42,0,0,1,.19,0h.3s.08,0,.1,0a.29.29,0,0,1,.17.06s.08,0,.1,0,.11.08.17.08a.21.21,0,0,0,.1.08s.09.06.11.09.08.08.11.1a.52.52,0,0,1,.08.11l.11.11,0,.05s0,.06,0,.09.06.08.06.13,0,.11,0,.13a1.06,1.06,0,0,0,0,.14.25.25,0,0,0,.05.19Z" style="fill: rgb(255, 255, 255); transform-origin: 314.328px 161.99px;" id="el7p375qojq9f" class="animable"></path><path d="M333.11,169.94a1.46,1.46,0,0,1-1.48,1.48H322a1.44,1.44,0,0,1-1.11-.49,1.49,1.49,0,0,1,.08-2.1l8-7.24a3.35,3.35,0,0,0,1.14-2.59,3.53,3.53,0,0,0-.89-2.35,3.45,3.45,0,0,0-2.6-1.13,3.55,3.55,0,0,0-2.34.89l-.84.76a1.48,1.48,0,0,1-2.11-.11,1.5,1.5,0,0,1,.11-2.11l.84-.75a6.34,6.34,0,0,1,4.34-1.68,6.49,6.49,0,0,1,4.81,2.14,6.36,6.36,0,0,1,1.67,4.34,6.51,6.51,0,0,1-2.13,4.81l-5.1,4.61h5.75A1.49,1.49,0,0,1,333.11,169.94Z" style="fill: rgb(255, 255, 255); transform-origin: 326.803px 161.97px;" id="el5zllzx6q1qj" class="animable"></path><path d="M347.07,160a6.55,6.55,0,0,1,2,4.72,6.7,6.7,0,0,1-11.44,4.75,1.52,1.52,0,0,1,0-2.16,1.54,1.54,0,0,1,2.16,0,3.6,3.6,0,0,0,2.56,1.06,3.71,3.71,0,0,0,2.59-1.06,3.6,3.6,0,0,0,1.08-2.59,3.5,3.5,0,0,0-1.08-2.56,3.58,3.58,0,0,0-2.56-1.08,1.35,1.35,0,0,1-1.11-.49s0,0,0,0a1.52,1.52,0,0,1,0-2.15l2.75-2.81h-4.37a1.53,1.53,0,0,1,0-3.05h8A1.51,1.51,0,0,1,349,154a1.61,1.61,0,0,1-.19.73,2,2,0,0,1-.27.38l-3.4,3.51A6,6,0,0,1,347.07,160Z" style="fill: rgb(255, 255, 255); transform-origin: 343.125px 162.007px;" id="el997oqohbdf" class="animable"></path><path d="M367.75,166.4a1.48,1.48,0,0,1-1.51,1.48H366v2.06a1.49,1.49,0,0,1-3,0v-2.06h-8.5a1.35,1.35,0,0,1-.92-.32,1.45,1.45,0,0,1-.24-2.08l10-12.42s0,0,.05-.05a.35.35,0,0,0,.08-.11.26.26,0,0,0,.14-.08s.08,0,.1-.08a.31.31,0,0,1,.17-.05c0-.06.05-.08.1-.08s.08,0,.17-.06.08,0,.1,0h.46a.24.24,0,0,0,.14,0s.11,0,.16.06l.11,0c.05.06.11.08.13.11l.14.08s0,0,0,0,.09,0,.09.05l.1.11a.76.76,0,0,1,.08.11.54.54,0,0,1,.11.13.17.17,0,0,0,.06.11c0,.06,0,.08.05.16s0,.08,0,.11a.39.39,0,0,1,0,.16c0,.06,0,.08,0,.14v11h.27A1.5,1.5,0,0,1,367.75,166.4ZM363,158.25l-5.37,6.66H363Z" style="fill: rgb(255, 255, 255); transform-origin: 360.378px 161.982px;" id="elrboqeyam22" class="animable"></path><path d="M381.2,160a6.61,6.61,0,0,1,2,4.75,6.69,6.69,0,0,1-2,4.72,6.61,6.61,0,0,1-4.72,2h-.06a6.53,6.53,0,0,1-4.69-2,1.47,1.47,0,0,1,0-2.16,1.53,1.53,0,0,1,2.15,0,3.62,3.62,0,0,0,5.16,0,3.68,3.68,0,0,0,1.08-2.56,3.64,3.64,0,0,0-3.64-3.65,3.65,3.65,0,0,0-2.6,1,1.51,1.51,0,0,1-2.15,0c-.11-.1-.19-.24-.3-.35s0-.08,0-.08a.17.17,0,0,0,0-.13c0-.08,0-.14,0-.19s0,0,0-.06a1.69,1.69,0,0,1,0-.45l.81-7a1.68,1.68,0,0,1,.68-1.08c.05,0,.08,0,.11,0s.05,0,.08-.05a1.45,1.45,0,0,1,.7-.17h8a1.53,1.53,0,1,1,0,3.06H375l-.32,2.67a7,7,0,0,1,1.81-.25A6.58,6.58,0,0,1,381.2,160Z" style="fill: rgb(255, 255, 255); transform-origin: 377.301px 162.005px;" id="eld8uee1r470c" class="animable"></path></g><g id="freepik--Character--inject-75" class="animable animator-active" style="transform-origin: 217.705px 261.251px;"><path d="M340.31,129.43l-.4.1a.24.24,0,0,1,.07-.12h0Z" style="fill: rgb(38, 50, 56); transform-origin: 340.11px 129.47px;" id="el99khk6hs9q7" class="animable"></path><path d="M371.34,178h0" style="fill: none; stroke: rgb(255, 152, 185); stroke-linecap: round; stroke-linejoin: round; stroke-width: 0px; transform-origin: 371.34px 178px;" id="elm7y4eon01ag" class="animable"></path><path d="M371.34,178h0" style="fill: none; stroke: rgb(255, 152, 185); stroke-linecap: round; stroke-linejoin: round; stroke-width: 0px; transform-origin: 371.34px 178px;" id="elq1xmvvijmhn" class="animable"></path><path d="M351.82,418.33l-.18,0v-.13Z" style="fill: rgb(255, 196, 192); transform-origin: 351.73px 418.265px;" id="el8vyopvnf58a" class="animable"></path><path d="M138.28,134.35c1.74,12.86,11.32,43.39,18.47,45.34,6.66,1.8,35.93-6.92,39.7-12.73,2-3.11,10-31.67,6.43-30-4.52,2.15-37.67,18.91-39,18.57-2.88-.72-8.49-12.06-13.35-18.4C139.93,123.35,137.47,128.35,138.28,134.35Z" style="fill: rgb(255, 196, 192); transform-origin: 170.962px 154.115px;" id="eljkvurdpjgs" class="animable"></path><path d="M158.28,147.12l-15,13.75s-5.31-19.64-5.91-28.73S144.2,124.07,158.28,147.12Z" style="fill: rgb(38, 50, 56); transform-origin: 147.808px 143.838px;" id="el9zxsblnptx9" class="animable"></path><path d="M101.19,274.52S86.68,299.21,70.65,288s2.27-33.28,2.27-33.28Z" style="fill: rgb(255, 152, 185); transform-origin: 82.63px 272.82px;" id="eliot2pvoy7a" class="animable"></path><g id="elhd5s5qacg28"><rect x="126.99" y="82.47" width="34.54" height="201.34" style="fill: rgb(47, 241, 208); transform-origin: 144.26px 183.14px; transform: rotate(-144.92deg);" class="animable"></rect></g><g id="el6y2yii2jo5w"><rect x="126.99" y="82.47" width="34.54" height="201.34" style="opacity: 0.1; transform-origin: 144.26px 183.14px; transform: rotate(-144.92deg);" class="animable"></rect></g><g id="el5klfoznnc89"><rect x="67.92" y="259.13" width="40.33" height="8" style="fill: rgb(69, 90, 100); transform-origin: 88.085px 263.13px; transform: rotate(-144.92deg);" class="animable"></rect></g><g id="el3gy012qbvl4"><rect x="73" y="251.89" width="40.33" height="8" style="fill: rgb(69, 90, 100); transform-origin: 93.165px 255.89px; transform: rotate(-144.92deg);" class="animable"></rect></g><path d="M188,90.83,212.89,78l8.2-4.27-1.17,9.2-3.65,27.81-5.75,2.1s.11-6,.09-6.07l-5.75,2.09s.11-6,.09-6.07l-5.68,2.14s0-6,0-6.11l-5.68,2.14s0-6,0-6.12L188,96.94S188,90.93,188,90.83Z" style="fill: rgb(235, 235, 235); transform-origin: 204.545px 93.285px;" id="el7lxitixpfxb" class="animable"></path><polygon points="212.89 77.96 221.09 73.69 219.91 82.89 212.89 77.96" style="fill: rgb(55, 71, 79); transform-origin: 216.99px 78.29px;" id="elh2tqz74kgwh" class="animable"></polygon><g id="elnwgf4sr8jm"><g style="opacity: 0.1; transform-origin: 147.735px 178.19px;" class="animable"><path d="M111.51,245.5q10.72-15.87,21.67-31.6l21.92-31.43,22.12-31.29,11.14-15.59,11.24-15.52-10.79,15.84-10.88,15.77L156,183.11l-22.13,31.28Q122.77,230,111.51,245.5Z" id="el5hlwfyc6046" class="animable" style="transform-origin: 155.555px 182.785px;"></path><path d="M103.69,240.91q10.73-15.89,21.67-31.6l21.92-31.44,22.13-31.28L180.55,131l11.23-15.52L181,131.31l-10.89,15.77-21.92,31.44L126.06,209.8Q114.95,225.4,103.69,240.91Z" id="eli07jx27qniq" class="animable" style="transform-origin: 147.735px 178.195px;"></path><path d="M95.87,236.32q10.72-15.88,21.67-31.61l21.92-31.43L161.59,142l11.14-15.59L184,110.88l-10.78,15.84-10.89,15.77-21.91,31.43-22.13,31.29C110.83,215.61,103.4,226,95.87,236.32Z" id="elvr2opx1o9z" class="animable" style="transform-origin: 139.935px 173.6px;"></path></g></g><path d="M201.72,134.86c.54,4.27,3.46,10.31,2.83,13.45a3.67,3.67,0,0,1-3.14,3.05s2.52,2.49,1.48,5.24c-.53,1.42-3.27,1.81-3.27,1.81a4.37,4.37,0,0,1,.86,4.48c-.85,1.9-3.46,2-3.46,2s.92,2.86-.57,4.53c-3,3.37-20.08-2.21-20.66-9.35-.27-3.33,3.82-1.74,3.82-1.74s-5.33-3.71-4.27-7.25,6.25-1.16,6.25-1.16-5.13-3.64-3.66-7.2,6.31-.43,6.31-.43-3-3.81-1.2-6.28c2.89-4.08,8.2,4,12.24,4.31l4.09-5.5Z" style="fill: rgb(255, 196, 192); transform-origin: 189.92px 152.624px;" id="elmxktiugm3s" class="animable"></path><path d="M203.38,141.35c-.17-4.09,5.82-7.11,6.23-11,.55-5.32-6.64-2.28-10.24,4.53l-1.87,5.78Z" style="fill: rgb(255, 196, 192); transform-origin: 203.57px 134.495px;" id="elcszd1u7yw8c" class="animable"></path><path d="M196.61,165c.06,0,0,.1,0,.09a31.12,31.12,0,0,1-17.22-6.79c-.15-.13,0-.44.19-.33A63.66,63.66,0,0,0,196.61,165Z" style="fill: rgb(38, 50, 56); transform-origin: 187.983px 161.519px;" id="elq1dmn6emssi" class="animable"></path><path d="M199.7,158.47c.06,0,0,.13,0,.13A29.17,29.17,0,0,1,181.34,150c-.16-.18-.13-.51.07-.32C184.88,152.91,194.05,157.15,199.7,158.47Z" style="fill: rgb(38, 50, 56); transform-origin: 190.482px 154.111px;" id="elad5y004hn5b" class="animable"></path><path d="M184,141.81c4.82,4.8,10.7,7.56,17.14,9.54.09,0,0,.14,0,.14-3.41-.11-7.39-1.8-10.37-3.37a18,18,0,0,1-6.9-6.14C183.77,141.87,183.91,141.7,184,141.81Z" style="fill: rgb(38, 50, 56); transform-origin: 192.508px 146.632px;" id="el281csjfd1ux" class="animable"></path><path d="M207.93,444.87c-2.29.74-67.66-.11-70.13-1.72-1-.6-1.38-10.13-1.57-21.66v-.36c0-2.38-.08-4.83-.08-7.31,0-.34,0-.68,0-1-.09-16.65.18-33.92.18-33.92l43.73.44-1.32,33.6-.05,1.33-.26,6.95,0,.72s24.88,11.51,27.4,13.57S210.22,444.14,207.93,444.87Z" style="fill: rgb(255, 196, 192); transform-origin: 172.549px 412.02px;" id="eldhrq30sr5vj" class="animable"></path><path d="M207.93,444.87c-2.29.74-67.66-.11-70.13-1.72-1-.6-1.38-10.13-1.57-21.66v-.36c0-2.38-.08-4.83-.08-7.31,0-.34,0-.68,0-1l42.59.12-.05,1.33-.26,6.95,0,.72s24.88,11.51,27.4,13.57S210.22,444.14,207.93,444.87Z" style="fill: rgb(235, 235, 235); transform-origin: 172.558px 428.98px;" id="elmitzlscuhx" class="animable"></path><path d="M207.93,444.87c-1.42.46-26.74.31-46.57-.25-12.38-.34-22.61-.85-23.56-1.47s-1.37-9.86-1.56-21.18c0-.16,0-.32,0-.48s0-.25,0-.37l42.18.08,0,.72s24.88,11.51,27.4,13.57S210.22,444.14,207.93,444.87Z" style="fill: rgb(47, 241, 208); transform-origin: 172.602px 433.131px;" id="elarj77ibnvy" class="animable"></path><path d="M207.22,442.33c-11-.42-55.48-1-66.41-.62-.08,0-.08.07,0,.07,10.91.65,55.39.92,66.41.73C207.45,442.5,207.45,442.34,207.22,442.33Z" style="fill: rgb(38, 50, 56); transform-origin: 174.071px 442.078px;" id="el1jfw0q5fc7s" class="animable"></path><path d="M183.1,421.38c-4.33-.86-9.64-.27-13,2.78-.13.12,0,.3.18.26a61,61,0,0,1,12.78-2.49A.28.28,0,0,0,183.1,421.38Z" style="fill: rgb(38, 50, 56); transform-origin: 176.679px 422.723px;" id="eljfit2kkjgxd" class="animable"></path><path d="M186.2,423.31c-4.32-.87-9.63-.27-13,2.78-.13.11,0,.3.18.26a60.55,60.55,0,0,1,12.79-2.49A.28.28,0,0,0,186.2,423.31Z" style="fill: rgb(38, 50, 56); transform-origin: 179.781px 424.651px;" id="el6cgc2mz1n5n" class="animable"></path><path d="M189.31,425.24c-4.33-.87-9.64-.27-13,2.77-.13.12,0,.3.18.26a61.61,61.61,0,0,1,12.78-2.49A.27.27,0,0,0,189.31,425.24Z" style="fill: rgb(38, 50, 56); transform-origin: 182.908px 426.576px;" id="eln6z3pjxsd1d" class="animable"></path><path d="M188.86,412c-1.67-2.37-4.86-1.36-6.69.14a23.22,23.22,0,0,0-6.81,9.85.11.11,0,0,0,.1.15c0,.33.3.69.68.55,3.59-1.27,7.6-2.2,10.7-4.54C188.65,416.78,190.44,414.24,188.86,412Zm-7.67,7.64c-1.75.67-3.53,1.25-5.26,2A69.15,69.15,0,0,1,180,416a24.58,24.58,0,0,1,2.33-2.46c1.3-1.15,6.44-3.58,5.62,1.16C187.53,417.29,183.28,418.84,181.19,419.64Z" style="fill: rgb(38, 50, 56); transform-origin: 182.411px 416.654px;" id="el17k7diyy72l" class="animable"></path><path d="M164.36,420.71c3.55,1.57,7.66,1.55,11.46,2,.39,0,.59-.37.52-.7a.12.12,0,0,0,.07-.17,23.2,23.2,0,0,0-8.89-8c-2.13-1-5.46-1.29-6.55,1.4S162.28,419.8,164.36,420.71Zm-1.92-3.12c-1.9-4.43,3.66-3.24,5.2-2.42a25.56,25.56,0,0,1,2.83,1.86,67.71,67.71,0,0,1,5.3,4.56c-1.85-.32-3.72-.47-5.58-.72C168,420.57,163.48,420,162.44,417.59Z" style="fill: rgb(38, 50, 56); transform-origin: 168.561px 417.917px;" id="elmqnh9a9m14g" class="animable"></path><path d="M161.36,444.62c-12.38-.34-22.61-.85-23.56-1.47s-1.37-9.86-1.56-21.18C141.32,426.5,153.93,437.75,161.36,444.62Z" style="fill: rgb(38, 50, 56); transform-origin: 148.8px 433.295px;" id="el3mhqoli73e1" class="animable"></path><path d="M123.17,190.58S133,301,134.58,309.47c.37,1.92.6,12.36.75,25.78.34,29.28,0,86.32,0,86.32h46.08s-1.23-95.73-3.27-112.57-15.08-118.42-15.08-118.42Z" style="fill: rgb(55, 71, 79); transform-origin: 152.29px 306.075px;" id="elohnqypxpb" class="animable"></path><path d="M179.33,413.54c-7.19-.15-5.13-.2-12.32-.27-3.52,0-26.65-.24-29.93.3a.08.08,0,0,0,0,.15c3.29.55,26.41.34,29.93.31,7.19-.07,5.13-.13,12.32-.28C179.46,413.75,179.46,413.55,179.33,413.54Z" style="fill: rgb(38, 50, 56); transform-origin: 158.228px 413.656px;" id="el0jkxkaemnu4f" class="animable"></path><path d="M144.23,357q-.07-10-.15-20.05c-.05-6.48,0-13-.35-19.42-.62-13.1-3.28-26-5.17-38.92s-3.46-26-4.89-39c-1.6-14.6-3-29.22-4.52-43.83,0-.09-.16-.09-.15,0,2.17,26.08,4.59,52.16,8.2,78.09q1.35,9.68,3,19.31c1.07,6.51,2.14,13,2.65,19.59s.59,12.9.65,19.35q.11,10,.2,20c.15,14.83.15,41.9.29,56.74,0,.28.45.27.45,0C144.28,395.7,144.33,370.24,144.23,357Z" style="fill: rgb(38, 50, 56); transform-origin: 136.72px 302.389px;" id="el7bmr2twsgaw" class="animable"></path><path d="M113.45,190.58S133,301,134.58,309.47c.37,1.92.6,12.36.75,25.78v0l22-144.71Z" style="fill: rgb(38, 50, 56); transform-origin: 135.39px 262.895px;" id="el9lgc1syns4h" class="animable"></path><path d="M153.7,448.77c-2.34.57-67.48-4.9-69.83-6.69-.9-.66-.66-10.2,0-21.72,0-.12,0-.24,0-.36.13-2.37.27-4.82.44-7.29,0-.34,0-.68.06-1,1.09-16.61,2.58-33.82,2.58-33.82l43.58,3.54-3.69,33.41-.14,1.33-.76,6.92-.07.71s24,13.25,26.37,15.48S156,448.2,153.7,448.77Z" style="fill: rgb(255, 196, 192); transform-origin: 119.079px 413.351px;" id="elrpe79erd4dn" class="animable"></path><path d="M153.7,448.77c-2.34.57-67.48-4.9-69.83-6.69-.9-.66-.66-10.2,0-21.72,0-.12,0-.24,0-.36.13-2.37.27-4.82.44-7.29,0-.34,0-.68.06-1l42.47,3.13-.14,1.33-.76,6.92-.07.71s24,13.25,26.37,15.48S156,448.2,153.7,448.77Z" style="fill: rgb(235, 235, 235); transform-origin: 119.079px 430.261px;" id="eln9mq0mvlyko" class="animable"></path><path d="M153.7,448.77c-2.34.57-67.48-4.9-69.83-6.69-.9-.66-.66-10.2,0-21.72,0-.12,0-.24,0-.36l42.07,3.07-.07.71s24,13.25,26.37,15.48S156,448.2,153.7,448.77Z" style="fill: rgb(47, 241, 208); transform-origin: 119.079px 434.406px;" id="elg2hv7vfwpte" class="animable"></path><path d="M153.18,446.18c-11-1.19-55.27-5-66.2-5.32-.09,0-.09.06,0,.07,10.83,1.42,55.18,4.84,66.18,5.43C153.4,446.37,153.41,446.2,153.18,446.18Z" style="fill: rgb(38, 50, 56); transform-origin: 120.129px 443.61px;" id="ell0w7mk6wmjl" class="animable"></path><path d="M130.6,423.58c-4.25-1.17-9.59-.95-13.16,1.85-.13.11,0,.3.17.27a61.06,61.06,0,0,1,12.93-1.58A.28.28,0,0,0,130.6,423.58Z" style="fill: rgb(38, 50, 56); transform-origin: 124.085px 424.308px;" id="elu96vxuba61d" class="animable"></path><path d="M133.56,425.72c-4.25-1.17-9.59-1-13.15,1.85-.14.11,0,.3.16.27a61,61,0,0,1,12.93-1.57A.28.28,0,0,0,133.56,425.72Z" style="fill: rgb(38, 50, 56); transform-origin: 127.06px 426.441px;" id="el7urp828kc29" class="animable"></path><path d="M136.52,427.86c-4.25-1.17-9.59-.95-13.15,1.85-.14.11,0,.31.16.27a61.13,61.13,0,0,1,12.93-1.57A.28.28,0,0,0,136.52,427.86Z" style="fill: rgb(38, 50, 56); transform-origin: 130.02px 428.589px;" id="elaj49p8wxe7u" class="animable"></path><path d="M137,414.63c-1.5-2.49-4.75-1.7-6.68-.34a23.14,23.14,0,0,0-7.49,9.34.12.12,0,0,0,.09.17.54.54,0,0,0,.63.6c3.68-1,7.74-1.66,11-3.78C136.46,419.38,138.43,417,137,414.63Zm-8.19,7.08c-1.79.54-3.61,1-5.38,1.61a67.39,67.39,0,0,1,4.49-5.36,24.48,24.48,0,0,1,2.5-2.28c1.38-1.06,6.68-3.12,5.52,1.55C135.31,419.81,131,421.05,128.82,421.71Z" style="fill: rgb(38, 50, 56); transform-origin: 130.154px 418.71px;" id="el8mead6obd18" class="animable"></path><path d="M112,421.58c3.44,1.82,7.54,2.09,11.29,2.77.39.07.62-.32.58-.65a.11.11,0,0,0,.07-.17,23.14,23.14,0,0,0-8.3-8.63c-2-1.18-5.35-1.67-6.62.94S110,420.52,112,421.58Zm-1.69-3.24c-1.58-4.56,3.89-3,5.36-2a24.46,24.46,0,0,1,2.69,2,65.92,65.92,0,0,1,5,4.93c-1.82-.45-3.67-.74-5.51-1.12C115.57,421.69,111.13,420.85,110.26,418.34Z" style="fill: rgb(38, 50, 56); transform-origin: 116.305px 419.151px;" id="elu42aj6mo9eg" class="animable"></path><path d="M127.74,422.49l-46-1.95S93.56,316.86,93.79,310.65c.61-16.11,11.31-120.11,11.31-120.11h56.23s-3.55,24-9.62,39.23A71.31,71.31,0,0,0,140,235.14s-3.36,72.68-3.56,81.26C136,333.35,127.74,422.49,127.74,422.49Z" style="fill: rgb(55, 71, 79); transform-origin: 121.535px 306.515px;" id="ele6vpa417job" class="animable"></path><path d="M126.51,414.05c-7.17-.45-5.11-.42-12.29-.8-3.51-.18-26.61-1.36-29.92-.95-.07,0-.08.13,0,.14,3.27.69,26.38,1.46,29.9,1.58,7.19.23,5.12.09,12.31.24A.11.11,0,1,0,126.51,414.05Z" style="fill: rgb(38, 50, 56); transform-origin: 105.448px 413.24px;" id="elku8qhbyaels" class="animable"></path><path d="M109.22,196.71c-2.08,26.19-4.23,52.38-6.62,78.55s-12,116.46-14.24,131c0,.1.13.14.15,0,4.64-25.86,7.34-60.61,10.25-86.72s5.27-52.28,7.38-78.45c1.2-14.81,2.28-29.63,3.41-44.44C109.57,196.49,109.24,196.5,109.22,196.71Z" style="fill: rgb(38, 50, 56); transform-origin: 98.9554px 301.445px;" id="el7yhf4934k0e" class="animable"></path><path d="M153.72,228.73A87.41,87.41,0,0,0,140,235.14a.15.15,0,0,0,.13.28c4.64-2,9.37-3.89,13.89-6.14A.3.3,0,0,0,153.72,228.73Z" style="fill: rgb(38, 50, 56); transform-origin: 147.047px 232.063px;" id="elizuzuppra3j" class="animable"></path><path d="M155.2,196.9c0-.16-.3-.2-.3,0a155.11,155.11,0,0,1-.77,15.5c-.22,2.39-2.14,15.6-6.29,14.64-.69-.17-1-.85-1.15-1.89a16.52,16.52,0,0,1,.55-4.05c.46-2.77.83-5.54,1.06-8.33a75.6,75.6,0,0,0-.16-15.63.14.14,0,0,0-.27,0,143.78,143.78,0,0,1-1.26,21.56c-.52,3.44-2.25,8.61,1.34,9.14s6-8.12,6.47-10.49A79.07,79.07,0,0,0,155.2,196.9Z" style="fill: rgb(38, 50, 56); transform-origin: 150.634px 212.314px;" id="eld5kalj71rv6" class="animable"></path><path d="M148,227.36a23.87,23.87,0,0,0-.93,2.74,6,6,0,0,0-.38,2.25c0,.14.2.16.28.06a8.13,8.13,0,0,0,1-2.19c.31-.85.64-1.69.93-2.54A.46.46,0,0,0,148,227.36Z" style="fill: rgb(38, 50, 56); transform-origin: 147.808px 229.757px;" id="el865bc7t5tum" class="animable"></path><path d="M101.67,210c.15.17,66.17-1.47,66.76-2.17.81-1-17.12-68.77-21.91-78.83-2-4.28-12.66-5.34-17-1.57-11,9.45-19.69,41.16-21.65,50.7C104.58,193.89,101.1,209.44,101.67,210Z" style="fill: rgb(47, 241, 208); transform-origin: 135.032px 167.564px;" id="ela9yuffxs8i6" class="animable"></path><path d="M136.94,148.82a7.6,7.6,0,0,1,.56,2.13,8.53,8.53,0,0,1-1.65-4A7.65,7.65,0,0,1,136.94,148.82Zm5.27,25.62a8,8,0,0,0,.56,2.13,7.59,7.59,0,0,0,1.09,1.91,7.89,7.89,0,0,0-.56-2.12A8,8,0,0,0,142.21,174.44Zm6.18,29.94a7.89,7.89,0,0,0,.56,2.12,7.65,7.65,0,0,0,1.09,1.92,8.44,8.44,0,0,0-1.65-4Zm-28.86-37.44a7.28,7.28,0,0,0,.56,2.13,7.56,7.56,0,0,0,1.08,1.91,8.56,8.56,0,0,0-1.64-4Zm-10.43,18.9a8.56,8.56,0,0,0,1.64,4,7.59,7.59,0,0,0-.55-2.13A7.91,7.91,0,0,0,109.1,185.84Zm25.46,11.87a8.56,8.56,0,0,0,1.64,4,7.21,7.21,0,0,0-.56-2.12A7.61,7.61,0,0,0,134.56,197.71Zm21-34.2a7.69,7.69,0,0,0,.56,2.13,7.56,7.56,0,0,0,1.08,1.91,7.59,7.59,0,0,0-.55-2.13A7.91,7.91,0,0,0,155.6,163.51Zm-28.14-4.71a7.54,7.54,0,0,0,2.12-.56,7.61,7.61,0,0,0,1.92-1.08,7.28,7.28,0,0,0-2.13.56A7.56,7.56,0,0,0,127.46,158.8Zm-7,23.81a7.86,7.86,0,0,0,2.13-.56,8,8,0,0,0,1.92-1.09,8.53,8.53,0,0,0-4,1.65Zm2,27,1.17,0,.45-.17a8,8,0,0,0,1.92-1.09,9,9,0,0,0-3.54,1.29ZM148,188a8.44,8.44,0,0,0,4-1.65,8.44,8.44,0,0,0-4,1.65Zm-19.67-50a8.44,8.44,0,0,0,4-1.65,8.44,8.44,0,0,0-4,1.65Zm-6.05,3.24a8.07,8.07,0,0,0-1.11,1.9,7.47,7.47,0,0,0-.58,2.12,7.44,7.44,0,0,0,1.11-1.9A7.92,7.92,0,0,0,122.31,141.25Zm-10.16,30.36a7.44,7.44,0,0,0-1.11,1.9,7.83,7.83,0,0,0-.59,2.12,7.8,7.8,0,0,0,1.11-1.9A8,8,0,0,0,112.15,171.61Zm-.45,27.71a8.28,8.28,0,0,0-1.11,1.9,8,8,0,0,0-.58,2.12,7.44,7.44,0,0,0,1.11-1.9A7.82,7.82,0,0,0,111.7,199.32ZM144.78,160a8,8,0,0,0-1.1,1.91,7.48,7.48,0,0,0-.59,2.12,7.8,7.8,0,0,0,1.11-1.9A7.63,7.63,0,0,0,144.78,160Zm-10.67,24.46a8.43,8.43,0,0,0-1.69,4,8.5,8.5,0,0,0,1.11-1.9A8,8,0,0,0,134.11,184.46Zm25.62,11.27a7.44,7.44,0,0,0-1.11,1.9,7.83,7.83,0,0,0-.59,2.12,7.44,7.44,0,0,0,1.11-1.9A8,8,0,0,0,159.73,195.73Zm-15.24-57a7.71,7.71,0,0,0-1.1,1.9,7.48,7.48,0,0,0-.59,2.12,8.43,8.43,0,0,0,1.69-4Zm8,14.82a8.07,8.07,0,0,0-1.9-1.11,7.47,7.47,0,0,0-2.12-.58,7.62,7.62,0,0,0,1.9,1.11A8,8,0,0,0,152.52,153.5ZM124.1,195.7a7.8,7.8,0,0,0-1.9-1.11,8,8,0,0,0-2.12-.59,8.58,8.58,0,0,0,4,1.7Zm35.75-17.07a8.43,8.43,0,0,0-4-1.69,8.5,8.5,0,0,0,1.9,1.11A8,8,0,0,0,159.85,178.63Zm-45.09-24.41a8.32,8.32,0,0,0,1.6.88,7.83,7.83,0,0,0,2.12.59,7.62,7.62,0,0,0-1.9-1.11,8,8,0,0,0-1.76-.53A1.15,1.15,0,0,0,114.76,154.22Zm29.78,42.37a7.8,7.8,0,0,0-1.9-1.11,7.67,7.67,0,0,0-2.12-.59,7.44,7.44,0,0,0,1.9,1.11A7.83,7.83,0,0,0,144.54,196.59Zm-8.74-27.42a7.8,7.8,0,0,0-1.9-1.11,7.67,7.67,0,0,0-2.12-.59,7.44,7.44,0,0,0,1.9,1.11A7.83,7.83,0,0,0,135.8,169.17Z" style="fill: rgb(255, 255, 255); transform-origin: 134.475px 172.995px;" id="el46yjcjankvl" class="animable"></path><path d="M143.16,138.64c-3.78.6-10.5-6.09-12.67-10.87-.15-.33.59-3.62,1.29-7.65.42-2.45.83-5.19,1-7.72,0-.52,1.73.57,1.73.57l3.2,1,10.61,3.44a40.58,40.58,0,0,0-2.26,9.58,5.91,5.91,0,0,0,0,1c0,.05,0,.11,0,.18C146.29,130.24,146.81,138.06,143.16,138.64Z" style="fill: rgb(255, 196, 192); transform-origin: 139.395px 125.469px;" id="el10qc5nb4h11l" class="animable"></path><path d="M146.11,128.07c0,.05,0,.11,0,.18a10.1,10.1,0,0,1-1.63,0c-10.65-1-11-14.7-11-14.7l4.2.5,10.61,3.44a40.58,40.58,0,0,0-2.26,9.58A5.91,5.91,0,0,0,146.11,128.07Z" style="fill: rgb(38, 50, 56); transform-origin: 140.885px 120.916px;" id="elmt2rqhituhr" class="animable"></path><path d="M131.41,95.38c-1.85,5.6.75,21.93,4.67,25.65,5.69,5.39,15.18,6.11,19.81-.77,4.48-6.66.72-27.89-3.68-31.29C145.74,84,134.14,87.13,131.41,95.38Z" style="fill: rgb(255, 196, 192); transform-origin: 144.355px 105.917px;" id="elz5c1nbj6id9" class="animable"></path><path d="M135.68,120.86h0" style="fill: none; stroke: rgb(220, 106, 87); stroke-linecap: round; stroke-linejoin: round; stroke-width: 0px; transform-origin: 135.68px 120.86px;" id="elccu08gvsx0d" class="animable"></path><path d="M147.18,106.31s-.08.07-.07.11c.21,1.1.26,2.39-.68,2.9,0,0,0,.08,0,.06C147.64,109,147.55,107.32,147.18,106.31Z" style="fill: rgb(38, 50, 56); transform-origin: 146.927px 107.847px;" id="el641ejhp0je2" class="animable"></path><path d="M146,105.31c-1.79.14-1.38,3.71.28,3.59S147.52,105.2,146,105.31Z" style="fill: rgb(38, 50, 56); transform-origin: 146.09px 107.105px;" id="ello606766ts9" class="animable"></path><path d="M153.44,105.39s.09,0,.09.08c.1,1.11.39,2.37,1.43,2.62,0,0,0,.07,0,.07C153.72,108.12,153.35,106.45,153.44,105.39Z" style="fill: rgb(38, 50, 56); transform-origin: 154.194px 106.775px;" id="el58ia29okar8" class="animable"></path><path d="M154.29,104.12c1.77-.34,2.32,3.21.68,3.53S152.82,104.4,154.29,104.12Z" style="fill: rgb(38, 50, 56); transform-origin: 154.686px 105.884px;" id="el18gdxaxzobc" class="animable"></path><path d="M144.43,103.84a13.45,13.45,0,0,0,1.32-.65,2.36,2.36,0,0,0,1.23-.91.75.75,0,0,0-.22-.9,1.87,1.87,0,0,0-1.91,0,2.74,2.74,0,0,0-1.45,1.37A.81.81,0,0,0,144.43,103.84Z" style="fill: rgb(38, 50, 56); transform-origin: 145.187px 102.506px;" id="el8jwlvyvaj4m" class="animable"></path><path d="M155.47,102.16A11.94,11.94,0,0,1,154,102a2.33,2.33,0,0,1-1.45-.49.75.75,0,0,1-.06-.93,1.87,1.87,0,0,1,1.82-.56,2.74,2.74,0,0,1,1.8.86A.81.81,0,0,1,155.47,102.16Z" style="fill: rgb(38, 50, 56); transform-origin: 154.308px 101.064px;" id="el9046ns78gx5" class="animable"></path><path d="M146.86,116.33c.3.23.6.55,1,.54a2.94,2.94,0,0,0,1.15-.41s.08,0,.06.05a1.5,1.5,0,0,1-1.34.76,1.19,1.19,0,0,1-1-.88A.06.06,0,0,1,146.86,116.33Z" style="fill: rgb(38, 50, 56); transform-origin: 147.898px 116.779px;" id="eliulu4ub7m4i" class="animable"></path><path d="M147.65,112.88a3.78,3.78,0,0,0,2.7,1.39,4.77,4.77,0,0,0,1.36-.09,1.1,1.1,0,0,0,.26-.06l.24-.07a.27.27,0,0,0,.19-.27h0a.43.43,0,0,0,0-.11h0l0-.1c-.07-.85-.3-2.14-.3-2.14.33.12,2,.66,1.92.21a56.2,56.2,0,0,0-2.77-11.23.1.1,0,0,0-.19,0c.47,3.54,1.57,7,2.11,10.52a6.82,6.82,0,0,0-1.84-.33c-.12.05.49,2.48.49,2.86v0a5.25,5.25,0,0,1-4-.76C147.65,112.72,147.57,112.8,147.65,112.88Z" style="fill: rgb(38, 50, 56); transform-origin: 150.821px 107.313px;" id="ell7njbflgnip" class="animable"></path><path d="M151.16,113.8a4.47,4.47,0,0,1-1.63,1.59,1.92,1.92,0,0,1-1.21.22c-.91-.13-1-.94-.94-1.65a4.58,4.58,0,0,1,.27-1.11A5.82,5.82,0,0,0,151.16,113.8Z" style="fill: rgb(38, 50, 56); transform-origin: 149.263px 114.24px;" id="elksgwrfbrve" class="animable"></path><path d="M149.53,115.39a1.92,1.92,0,0,1-1.21.22c-.91-.13-1-.94-.94-1.65A2.09,2.09,0,0,1,149.53,115.39Z" style="fill: rgb(255, 152, 185); transform-origin: 148.448px 114.792px;" id="el2llv1omqrw5" class="animable"></path><path d="M155.4,96.15c-5.23,3.91-12.82-1.36-12.82-1.36a5.86,5.86,0,0,1-5.79,3.95s-.68,9.15-3.08,9.24c-3.66.13-5.31-12.25-4.25-14.74S133.59,90,133.59,90a6,6,0,0,1,2.34-3.73c2.41-2,11.15.2,11.15.2a8,8,0,0,1,2.08-3.07,2.27,2.27,0,0,1,3.27.16,5.4,5.4,0,0,0-.78,2.28c-.32,2.69,1.85,2.6,1.73.18a3.72,3.72,0,0,0-.95-2.46c1-1.62,2.74-2.21,3.85-1.41C158.27,83.61,159.75,92.9,155.4,96.15Z" style="fill: rgb(38, 50, 56); transform-origin: 143.683px 94.8883px;" id="eldejxqivolh" class="animable"></path><path d="M134.58,108.72s-3.66-5.27-6.05-4,.35,8.94,3.15,10a2.85,2.85,0,0,0,3.82-1.52Z" style="fill: rgb(255, 196, 192); transform-origin: 131.558px 109.749px;" id="elkhl6xcyu998" class="animable"></path><path d="M129.37,106.92c-.05,0-.05.06,0,.08,2,.8,3,2.62,3.72,4.51a1.59,1.59,0,0,0-2.36-.43c-.05,0,0,.11.06.1a1.74,1.74,0,0,1,1.92.62,8.19,8.19,0,0,1,.92,1.56c.09.18.41.09.35-.12l0,0C134,110.69,132.06,107.18,129.37,106.92Z" style="fill: rgb(38, 50, 56); transform-origin: 131.66px 110.188px;" id="els2nk3xvjmka" class="animable"></path><polygon points="146.27 260.94 120.65 234.21 166.91 213.82 192.53 240.55 146.27 260.94" style="fill: rgb(235, 235, 235); transform-origin: 156.59px 237.38px;" id="elf8r4rvrousi" class="animable"></polygon><polygon points="148.03 262.77 122.4 236.04 168.66 215.65 194.29 242.38 148.03 262.77" style="fill: rgb(199, 199, 199); transform-origin: 158.345px 239.21px;" id="el9u558vyld" class="animable"></polygon><path d="M171.38,218.49a3.26,3.26,0,0,1-2.49.19c-.38-.12-.11-.51.26-.38a2.42,2.42,0,0,0,1.62-.07l.25-.12a1.81,1.81,0,0,0,.69-.58.63.63,0,0,0,.09-.38v0s0,0,0-.05l0-.06a.46.46,0,0,0-.19-.17,1.11,1.11,0,0,0-.49-.12,2.51,2.51,0,0,0-.62.08c-.1,0-.2,0-.31.07l-.06,0-.1,0-.06,0-.36-.38a3.94,3.94,0,0,1,1-.27,2,2,0,0,1,1.63.4.81.81,0,0,1,0,1.12A2.08,2.08,0,0,1,171.38,218.49Z" style="fill: rgb(166, 166, 166); transform-origin: 170.585px 217.528px;" id="eltbqvlxszai" class="animable"></path><path d="M173.39,220.58a3.29,3.29,0,0,1-2.5.2c-.38-.13-.11-.52.26-.39a2.45,2.45,0,0,0,1.63-.07,1.08,1.08,0,0,0,.24-.12,1.7,1.7,0,0,0,.7-.58.63.63,0,0,0,.09-.38s0,0,0,0,0,0,0-.05l0,0a.5.5,0,0,0-.2-.18,1,1,0,0,0-.49-.11,2,2,0,0,0-.61.07c-.1,0-.2.05-.31.07l-.06,0-.1,0s0,0-.06,0l-.37-.38a3.94,3.94,0,0,1,1-.27,2,2,0,0,1,1.64.4.82.82,0,0,1,0,1.12A2.15,2.15,0,0,1,173.39,220.58Z" style="fill: rgb(166, 166, 166); transform-origin: 172.589px 219.645px;" id="eleyq3lm0cs54" class="animable"></path><path d="M175.39,222.68a3.31,3.31,0,0,1-2.49.19c-.38-.13-.11-.51.26-.39a2.48,2.48,0,0,0,1.62-.06l.25-.12a1.75,1.75,0,0,0,.69-.59.5.5,0,0,0,.09-.37v0s0,0,0,0l-.05-.06a.35.35,0,0,0-.19-.17,1,1,0,0,0-.49-.12,2,2,0,0,0-.61.07l-.31.08-.07,0-.09,0-.07,0-.36-.38a3.94,3.94,0,0,1,1-.27,2,2,0,0,1,1.63.4.81.81,0,0,1,0,1.13A2.27,2.27,0,0,1,175.39,222.68Z" style="fill: rgb(166, 166, 166); transform-origin: 174.573px 221.741px;" id="el5hcppmabzoc" class="animable"></path><path d="M177.4,224.77a3.29,3.29,0,0,1-2.5.19c-.38-.12-.11-.51.26-.38a2.45,2.45,0,0,0,1.63-.07l.25-.12a1.75,1.75,0,0,0,.69-.59.62.62,0,0,0,.09-.37s0,0,0,0a.17.17,0,0,1,0-.05l0-.06a.45.45,0,0,0-.19-.17,1.15,1.15,0,0,0-.5-.12,2.43,2.43,0,0,0-.61.08,2,2,0,0,0-.31.07l-.06,0a.17.17,0,0,0-.1,0s-.05,0-.06,0l-.36-.38a3.76,3.76,0,0,1,1-.28,2,2,0,0,1,1.64.41.82.82,0,0,1,0,1.12A2.25,2.25,0,0,1,177.4,224.77Z" style="fill: rgb(166, 166, 166); transform-origin: 176.604px 223.803px;" id="elx5bh8la3nz" class="animable"></path><path d="M179.4,226.86a3.26,3.26,0,0,1-2.49.19c-.38-.12-.11-.51.26-.38a2.42,2.42,0,0,0,1.62-.07l.25-.12a1.81,1.81,0,0,0,.69-.58.52.52,0,0,0,.09-.38v0s0,0,0-.05,0-.06,0-.06a.56.56,0,0,0-.2-.17,1.07,1.07,0,0,0-.49-.12,2.37,2.37,0,0,0-.61.08,1.55,1.55,0,0,0-.31.07l-.06,0a.29.29,0,0,0-.1,0s-.05,0-.06,0l-.37-.38a3.94,3.94,0,0,1,1-.27,2,2,0,0,1,1.64.4.81.81,0,0,1,0,1.12A2,2,0,0,1,179.4,226.86Z" style="fill: rgb(166, 166, 166); transform-origin: 178.605px 225.897px;" id="el6v3e6kvp0uh" class="animable"></path><path d="M181.41,229a3.26,3.26,0,0,1-2.49.2c-.39-.13-.12-.52.25-.39a2.45,2.45,0,0,0,1.63-.07,1.42,1.42,0,0,0,.25-.12,1.73,1.73,0,0,0,.69-.58.63.63,0,0,0,.09-.38s0,0,0,0,0,0,0-.05l0-.05a.42.42,0,0,0-.19-.18,1,1,0,0,0-.5-.11,2.08,2.08,0,0,0-.61.07c-.1,0-.2.05-.31.07l-.06,0-.1,0s-.05,0-.06,0l-.36-.38a3.76,3.76,0,0,1,1-.27,2,2,0,0,1,1.64.4.82.82,0,0,1,0,1.12A2.15,2.15,0,0,1,181.41,229Z" style="fill: rgb(166, 166, 166); transform-origin: 180.615px 228.04px;" id="elbewrjp0z78h" class="animable"></path><path d="M183.42,231.05a3.34,3.34,0,0,1-2.5.19c-.38-.13-.11-.51.26-.39a2.48,2.48,0,0,0,1.62-.06l.25-.12a1.75,1.75,0,0,0,.69-.59.56.56,0,0,0,.1-.37.1.1,0,0,1,0,0s0,0,0,0l0-.06a.42.42,0,0,0-.2-.17,1,1,0,0,0-.49-.12,2,2,0,0,0-.61.07l-.31.08-.06,0-.1,0-.06,0-.37-.38a3.94,3.94,0,0,1,1-.27,2,2,0,0,1,1.64.4.82.82,0,0,1,0,1.13A2.23,2.23,0,0,1,183.42,231.05Z" style="fill: rgb(166, 166, 166); transform-origin: 182.621px 230.11px;" id="elnlks7f5o8vi" class="animable"></path><path d="M185.42,233.14a3.26,3.26,0,0,1-2.49.19c-.38-.12-.12-.51.26-.38a2.42,2.42,0,0,0,1.62-.07l.25-.12a1.75,1.75,0,0,0,.69-.59.62.62,0,0,0,.09-.37v0l0-.05,0-.06a.4.4,0,0,0-.19-.17,1.11,1.11,0,0,0-.49-.12,2.51,2.51,0,0,0-.62.08,2,2,0,0,0-.31.07l-.06,0a.17.17,0,0,0-.1,0s0,0-.06,0l-.36-.38a3.58,3.58,0,0,1,1-.28,2,2,0,0,1,1.63.41.81.81,0,0,1,0,1.12A2.25,2.25,0,0,1,185.42,233.14Z" style="fill: rgb(166, 166, 166); transform-origin: 184.624px 232.174px;" id="el85ro64h9jqr" class="animable"></path><path d="M187.43,235.23a3.29,3.29,0,0,1-2.5.19c-.38-.12-.11-.51.26-.38a2.42,2.42,0,0,0,1.62-.07,1.45,1.45,0,0,0,.25-.12,1.74,1.74,0,0,0,.69-.58.58.58,0,0,0,.1-.38v0a.43.43,0,0,0,0-.05s0-.06,0-.06a.56.56,0,0,0-.2-.17,1.07,1.07,0,0,0-.49-.12,2.37,2.37,0,0,0-.61.08,2,2,0,0,0-.31.07l-.06,0a.29.29,0,0,0-.1,0s-.05,0-.06,0l-.37-.38a3.94,3.94,0,0,1,1-.27,2,2,0,0,1,1.64.4.81.81,0,0,1,0,1.12A2.05,2.05,0,0,1,187.43,235.23Z" style="fill: rgb(166, 166, 166); transform-origin: 186.63px 234.267px;" id="el7ar8tcgebuu" class="animable"></path><path d="M189.43,237.32a3.26,3.26,0,0,1-2.49.2c-.38-.13-.11-.52.26-.39a2.42,2.42,0,0,0,1.62-.07,1.42,1.42,0,0,0,.25-.12,1.73,1.73,0,0,0,.69-.58.63.63,0,0,0,.09-.38v0s0,0,0,0l0-.05a.42.42,0,0,0-.19-.18,1,1,0,0,0-.49-.11,2,2,0,0,0-.61.07,2.82,2.82,0,0,0-.31.07l-.07,0-.1,0-.06,0-.36-.38a3.94,3.94,0,0,1,1-.27,2,2,0,0,1,1.63.4.8.8,0,0,1,0,1.12A2.08,2.08,0,0,1,189.43,237.32Z" style="fill: rgb(166, 166, 166); transform-origin: 188.637px 236.386px;" id="el7g2pi15untf" class="animable"></path><path d="M191.44,239.42a3.34,3.34,0,0,1-2.5.19c-.38-.13-.11-.51.26-.39a2.51,2.51,0,0,0,1.63-.06l.24-.12a1.72,1.72,0,0,0,.7-.59.62.62,0,0,0,.09-.37,0,0,0,0,1,0,0l0,0,0-.06a.42.42,0,0,0-.2-.17,1,1,0,0,0-.49-.12,2,2,0,0,0-.61.07l-.31.08-.06,0-.1,0-.06,0-.37-.38a3.94,3.94,0,0,1,1-.27,2,2,0,0,1,1.64.4.82.82,0,0,1,0,1.12A2.27,2.27,0,0,1,191.44,239.42Z" style="fill: rgb(166, 166, 166); transform-origin: 190.639px 238.48px;" id="elyxyfsggppup" class="animable"></path><path d="M193.44,241.51a3.26,3.26,0,0,1-2.49.19c-.38-.12-.11-.51.26-.38a2.42,2.42,0,0,0,1.62-.07l.25-.12a1.75,1.75,0,0,0,.69-.59.5.5,0,0,0,.09-.37v0s0,0,0,0l0-.06a.48.48,0,0,0-.2-.17,1.11,1.11,0,0,0-.49-.12,2.37,2.37,0,0,0-.61.08,1.55,1.55,0,0,0-.31.07l-.06,0-.1,0-.07,0-.36-.37a3.58,3.58,0,0,1,1-.28,2,2,0,0,1,1.63.41.8.8,0,0,1,0,1.12A2.17,2.17,0,0,1,193.44,241.51Z" style="fill: rgb(166, 166, 166); transform-origin: 192.642px 240.574px;" id="elzcq5f9jfxl" class="animable"></path><path d="M122,134.19C107.73,153.68,98.94,180.1,99.65,186c.78,6.54,8.91,28.88,17.9,39,2.37,2.66,22.17-17.36,19.76-20.31-4.66-5.68-13.65-22.2-13.91-25.89-.24-3.4,5.7-25,7.57-37.28C132.77,129.69,128.67,125.13,122,134.19Z" style="fill: rgb(255, 196, 192); transform-origin: 118.561px 177.323px;" id="ellul2oydix5" class="animable"></path><path d="M136.74,204s10,5,16.42,8.53c3.57,2,9.39,5.94,11.35,8.6,2.93,4,12.62,22.49,8.19,24.93-4,2.22-10.33-14.74-10.33-14.74s7.88,16.55,2.55,18.33S155,231.33,155,231.33s7.72,17.19,1.94,18.15c-4.37.73-9.55-17.25-9.55-17.25s6.53,14.82,2.07,15.76c-4.93,1-10.75-15.25-10.75-15.25-11.75.49-17.54-4.08-21.28-7.82C116.54,224,136.74,204,136.74,204Z" style="fill: rgb(255, 196, 192); transform-origin: 145.621px 226.881px;" id="elqkxtk3r0fc" class="animable"></path><path d="M160,225.43c1,1.91,2,3.84,2.84,5.83s1.58,4,2.21,6.08a35.82,35.82,0,0,1,1.7,8.25c-.81-5-3.64-12.13-4.47-14.12s-1.54-4-2.36-6C159.91,225.41,160,225.39,160,225.43Z" style="fill: rgb(38, 50, 56); transform-origin: 163.335px 235.5px;" id="elkfwo8n1sobr" class="animable"></path><path d="M152.76,228.27c1.17,2.5,2.42,4.93,3.47,7.48s1.83,5,2.7,7.63c.07.2-.06.17-.13,0-1-2.56-2.08-4.85-3.09-7.41s-1.92-5.14-3-7.64C152.68,228.26,152.74,228.24,152.76,228.27Z" style="fill: rgb(38, 50, 56); transform-origin: 155.826px 235.888px;" id="el8x0e8unzq1j" class="animable"></path><path d="M146.1,229.59a61.87,61.87,0,0,1,4.44,11.84c.05.2-.11.14-.18-.06-1.4-4-2.47-7.08-4.39-11.71C145.94,229.59,146.06,229.52,146.1,229.59Z" style="fill: rgb(38, 50, 56); transform-origin: 148.257px 235.557px;" id="eliv2j8x64ilh" class="animable"></path><path d="M108.23,154.22l21.1,5.1s3.24-14.82,2.57-23.94-6-7.6-11.37-.52S108.23,154.22,108.23,154.22Z" style="fill: rgb(38, 50, 56); transform-origin: 120.111px 144.18px;" id="eld0fm3opl5gc" class="animable"></path></g><defs>     <filter id="active" height="200%">         <feMorphology in="SourceAlpha" result="DILATED" operator="dilate" radius="2"></feMorphology>                <feFlood flood-color="#32DFEC" flood-opacity="1" result="PINK"></feFlood>        <feComposite in="PINK" in2="DILATED" operator="in" result="OUTLINE"></feComposite>        <feMerge>            <feMergeNode in="OUTLINE"></feMergeNode>            <feMergeNode in="SourceGraphic"></feMergeNode>        </feMerge>    </filter>    <filter id="hover" height="200%">        <feMorphology in="SourceAlpha" result="DILATED" operator="dilate" radius="2"></feMorphology>                <feFlood flood-color="#ff0000" flood-opacity="0.5" result="PINK"></feFlood>        <feComposite in="PINK" in2="DILATED" operator="in" result="OUTLINE"></feComposite>        <feMerge>            <feMergeNode in="OUTLINE"></feMergeNode>            <feMergeNode in="SourceGraphic"></feMergeNode>        </feMerge>            <feColorMatrix type="matrix" values="0   0   0   0   0                0   1   0   0   0                0   0   0   0   0                0   0   0   1   0 "></feColorMatrix>    </filter></defs></svg>